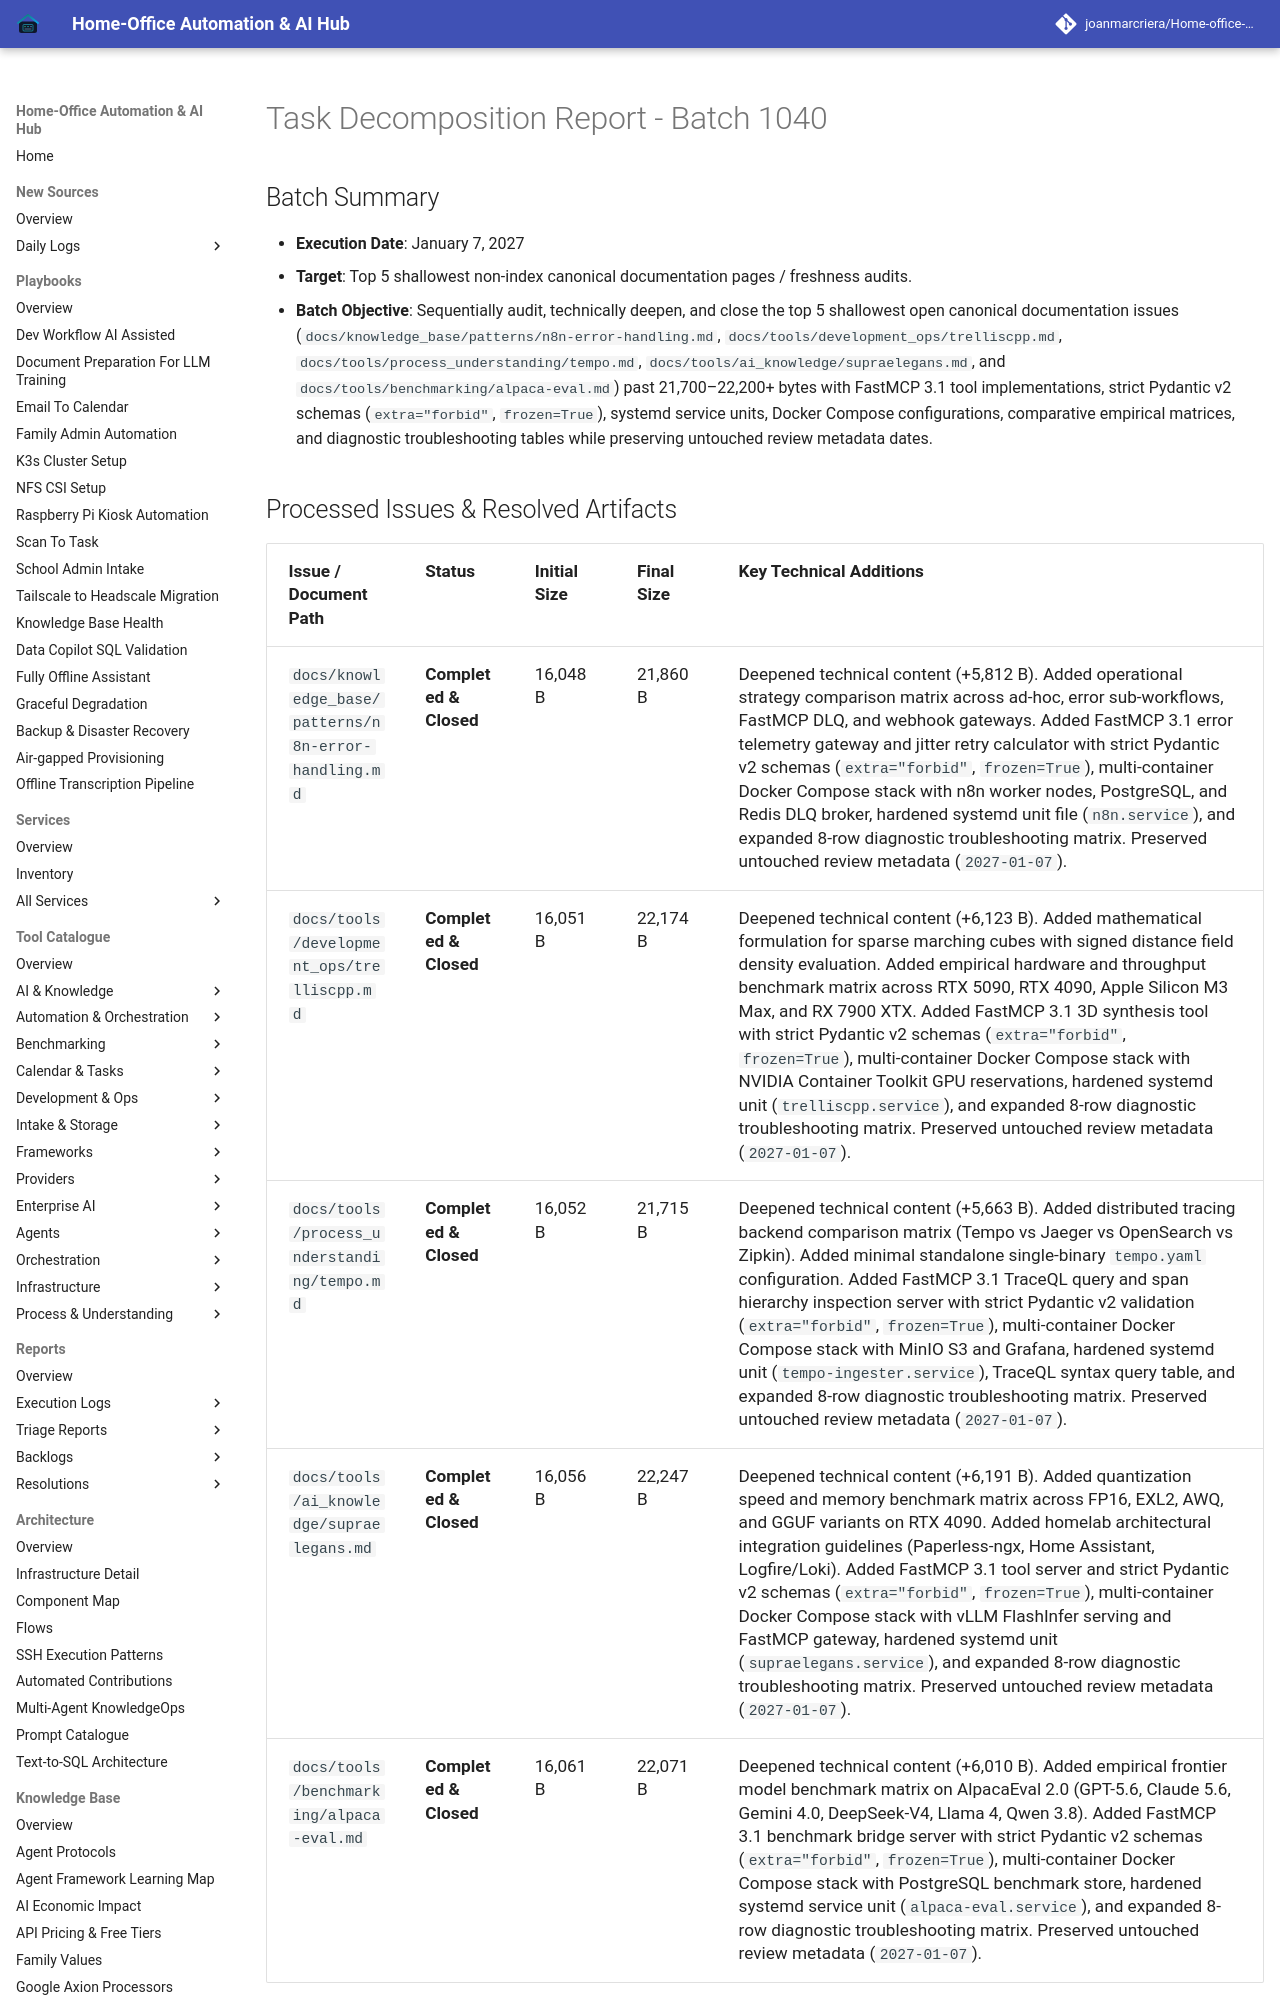

repository: joanmarcriera/Home-office-automations · page: reports/task-decomposition-batch-1040/index.html · generator: mkdocs

# Task Decomposition Report - Batch 1040

## Batch Summary
- **Execution Date**: January 7, 2027
- **Target**: Top 5 shallowest non-index canonical documentation pages / freshness audits.
- **Batch Objective**: Sequentially audit, technically deepen, and close the top 5 shallowest open canonical documentation issues (`docs/knowledge_base/patterns/n8n-error-handling.md`, `docs/tools/development_ops/trelliscpp.md`, `docs/tools/process_understanding/tempo.md`, `docs/tools/ai_knowledge/supraelegans.md`, and `docs/tools/benchmarking/alpaca-eval.md`) past 21,700–22,200+ bytes with FastMCP 3.1 tool implementations, strict Pydantic v2 schemas (`extra="forbid"`, `frozen=True`), systemd service units, Docker Compose configurations, comparative empirical matrices, and diagnostic troubleshooting tables while preserving untouched review metadata dates.
